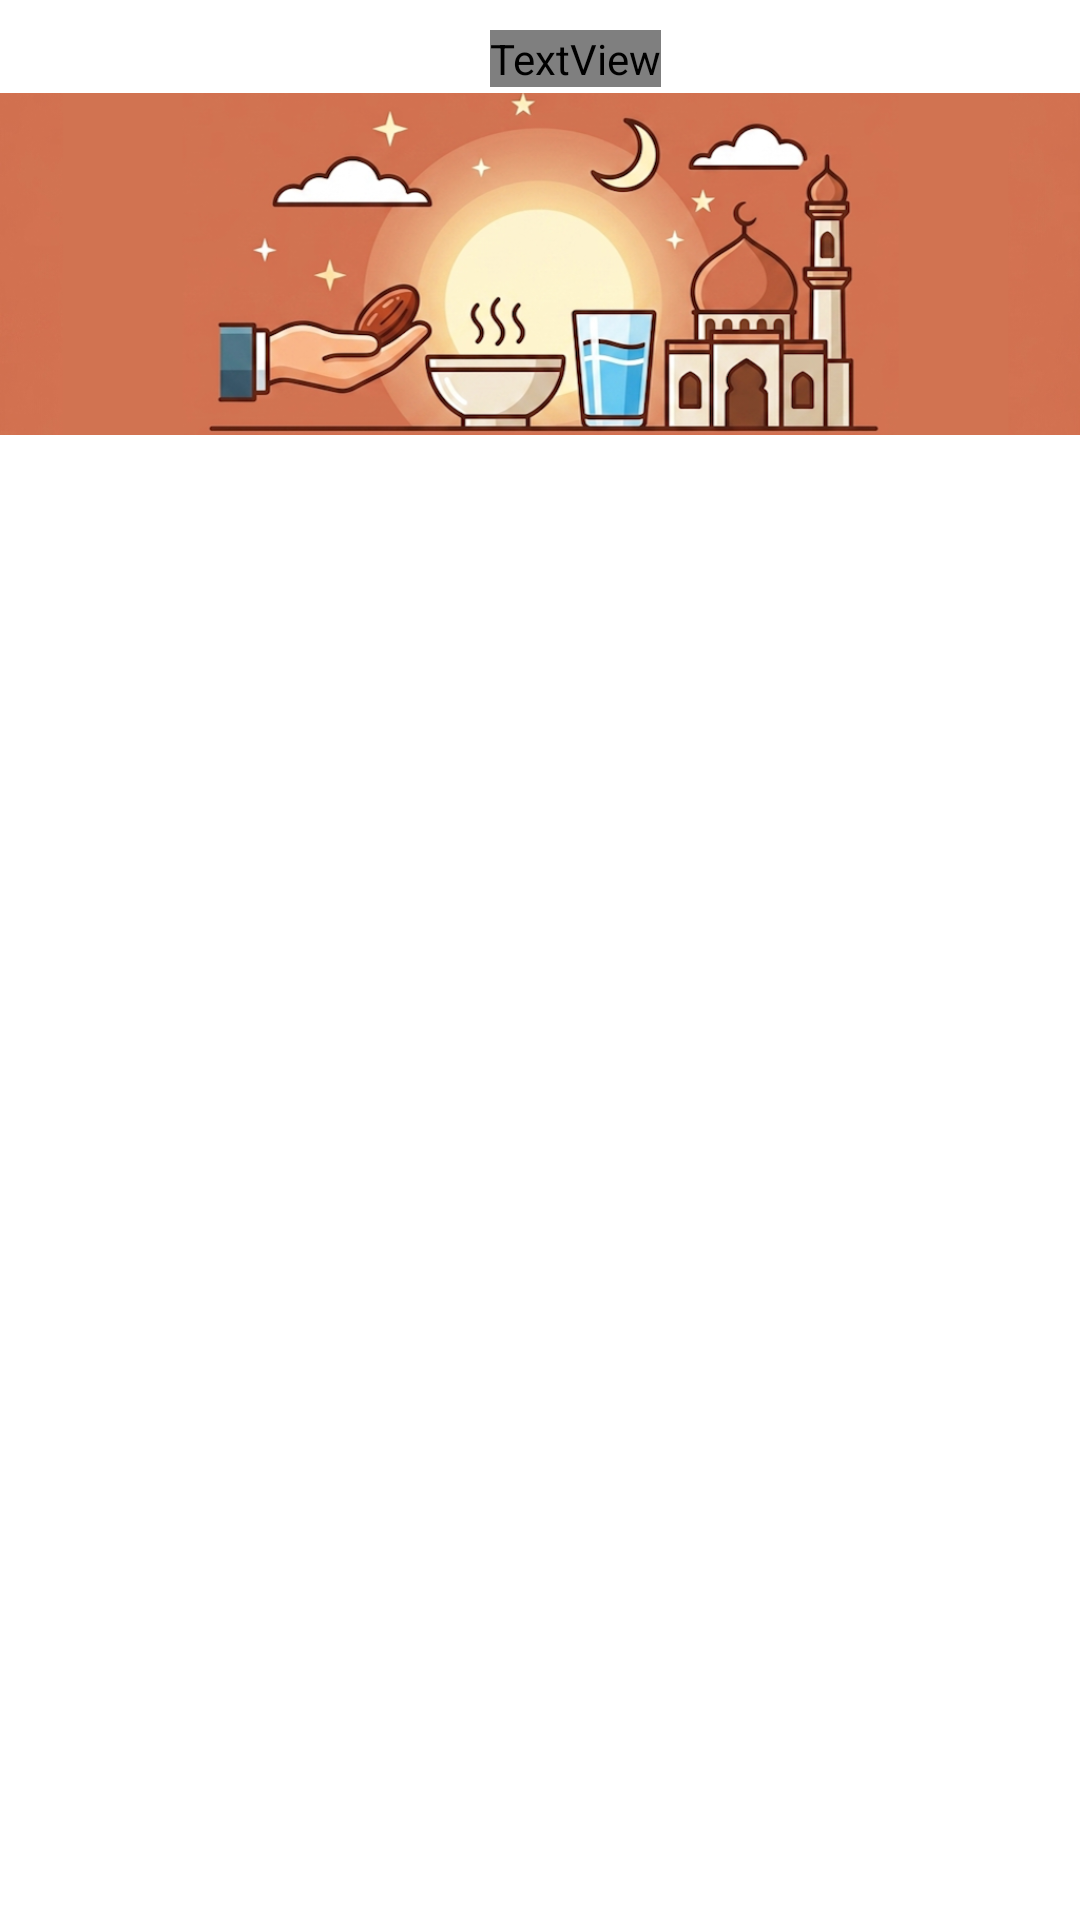

Produce the Android XML layout that renders to this screen, including the resource entries it uses.
<!-- AndroidManifest.xml: application theme Theme.Uxtest -->
<!-- res/layout/header_band.xml -->
<?xml version="1.0" encoding="utf-8"?>
<LinearLayout xmlns:android="http://schemas.android.com/apk/res/android"
    android:id="@+id/header_band"
    android:layout_width="match_parent"
    android:layout_height="wrap_content"
    android:background="@color/header_band"
    android:orientation="vertical">

    <LinearLayout
        android:layout_width="wrap_content"
        android:layout_height="wrap_content"
        android:layout_gravity="center_horizontal"
        android:paddingTop="10dp"
        android:paddingBottom="2dp"
        android:gravity="center_vertical"
        android:orientation="horizontal">

        <ImageView
            android:id="@+id/header_pin"
            android:layout_width="17dp"
            android:layout_height="17dp"
            android:importantForAccessibility="no"
            android:src="@drawable/ic_pin" />

        <TextView
            android:id="@+id/header_city_text"
            android:layout_width="wrap_content"
            android:layout_height="wrap_content"
            android:layout_marginStart="7dp"
            android:includeFontPadding="false"
            android:textColor="@color/ink"
            android:textFontWeight="700"
            android:textSize="16sp" />
    </LinearLayout>

    <ImageView
        android:layout_width="match_parent"
        android:layout_height="wrap_content"
        android:adjustViewBounds="true"
        android:importantForAccessibility="no"
        android:scaleType="fitXY"
        android:src="@drawable/header_illo" />
</LinearLayout>
<!-- resources referenced by this layout -->
<resources>
  <color name="header_band">#233B5D</color>
  <color name="ink">#E9EDF3</color>
  <!-- drawable header_illo: png bitmap (drawable-night-nodpi, 141625 bytes) -->
  <!-- drawable ic_pin (drawable) -->
  <?xml version="1.0" encoding="utf-8"?>
  <vector xmlns:android="http://schemas.android.com/apk/res/android"
      android:width="17dp"
      android:height="17dp"
      android:viewportWidth="24"
      android:viewportHeight="24">
      <path
          android:pathData="M12,21 c0,0 -6.5,-5.4 -6.5,-10.2 A6.5,6.5 0 0 1 12,4.3 a6.5,6.5 0 0 1 6.5,6.5 C18.5,15.6 12,21 12,21 z"
          android:strokeColor="@color/ink"
          android:strokeWidth="2"
          android:strokeLineCap="round"
          android:strokeLineJoin="round"
          android:fillColor="@android:color/transparent" />
      <path
          android:pathData="M9.8,10.8 a2.2,2.2 0 1 0 4.4,0 a2.2,2.2 0 1 0 -4.4,0"
          android:strokeColor="@color/ink"
          android:strokeWidth="2"
          android:strokeLineCap="round"
          android:strokeLineJoin="round"
          android:fillColor="@android:color/transparent" />
  </vector>
  <style name="Theme.Uxtest" parent="Theme.MaterialComponents.DayNight.NoActionBar" />
</resources>
